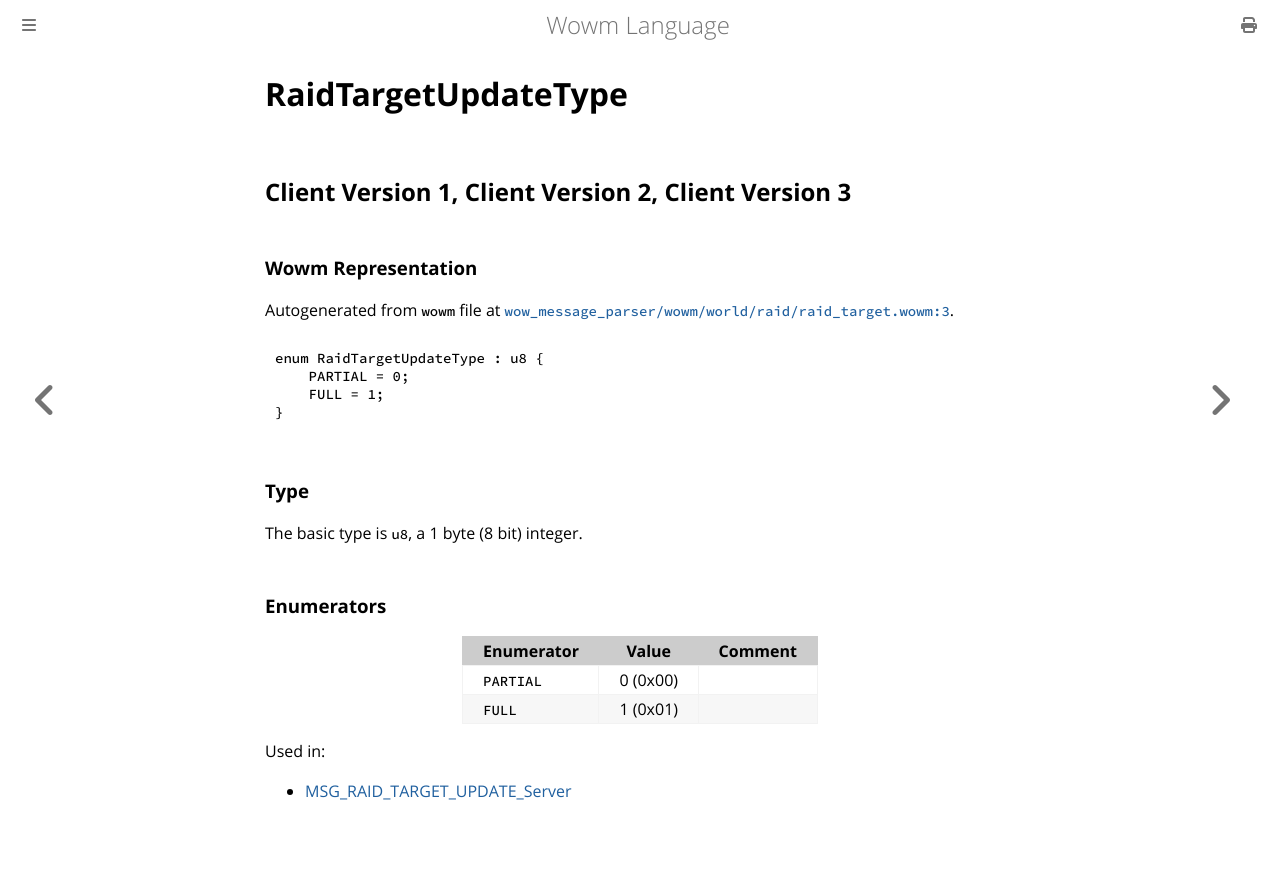

repository: gtker/wow_messages · page: docs/raidtargetupdatetype.html · generator: mdbook

# RaidTargetUpdateType

## Client Version 1, Client Version 2, Client Version 3

### Wowm Representation

Autogenerated from `wowm` file at [`wow_message_parser/wowm/world/raid/raid_target.wowm:3`](https://github.com/gtker/wow_messages/tree/main/wow_message_parser/wowm/world/raid/raid_target.wowm#L3).

```rust,ignore
enum RaidTargetUpdateType : u8 {
    PARTIAL = 0;
    FULL = 1;
}
```
### Type
The basic type is `u8`, a 1 byte (8 bit) integer.
### Enumerators
| Enumerator | Value  | Comment |
| --------- | -------- | ------- |
| `PARTIAL` | 0 (0x00) |  |
| `FULL` | 1 (0x01) |  |

Used in:
* [MSG_RAID_TARGET_UPDATE_Server](msg_raid_target_update_server.md)
